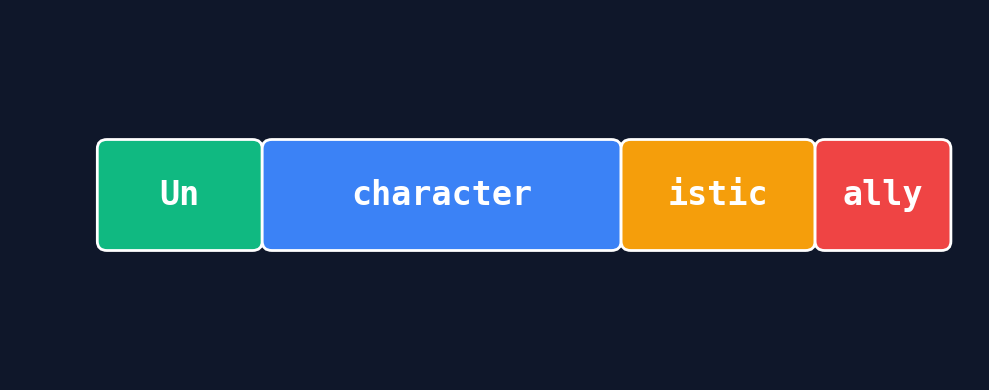

Write Python code to recreate this figure.
import matplotlib.pyplot as plt
import matplotlib.patches as patches
import numpy as np

def draw_jigsaw_piece(ax, x, y, width, height, text, color):
    # Simplified puzzle piece as a rounded rectangle for now
    rect = patches.FancyBboxPatch((x, y), width, height, boxstyle="round,pad=0.1", 
                                  linewidth=2, edgecolor='white', facecolor=color)
    ax.add_patch(rect)
    ax.text(x + width/2, y + height/2, text, ha='center', va='center', 
            fontsize=24, color='white', fontweight='bold', fontfamily='monospace')

fig, ax = plt.subplots(figsize=(10, 4))
fig.patch.set_facecolor('#0F172A')
ax.set_facecolor('#0F172A')

ax.set_xlim(0, 10)
ax.set_ylim(0, 4)
ax.axis('off')

# Colors
green = '#10B981'
blue = '#3B82F6'
yellow = '#F59E0B'
red = '#EF4444'

draw_jigsaw_piece(ax, 1, 1.5, 1.5, 1, 'Un', green)
draw_jigsaw_piece(ax, 2.7, 1.5, 3.5, 1, 'character', blue)
draw_jigsaw_piece(ax, 6.4, 1.5, 1.8, 1, 'istic', yellow)
draw_jigsaw_piece(ax, 8.4, 1.5, 1.2, 1, 'ally', red)

plt.tight_layout()
plt.savefig('scene2_bpe_chop.png', facecolor=fig.get_facecolor(), dpi=300)
print("Saved scene2_bpe_chop.png")
